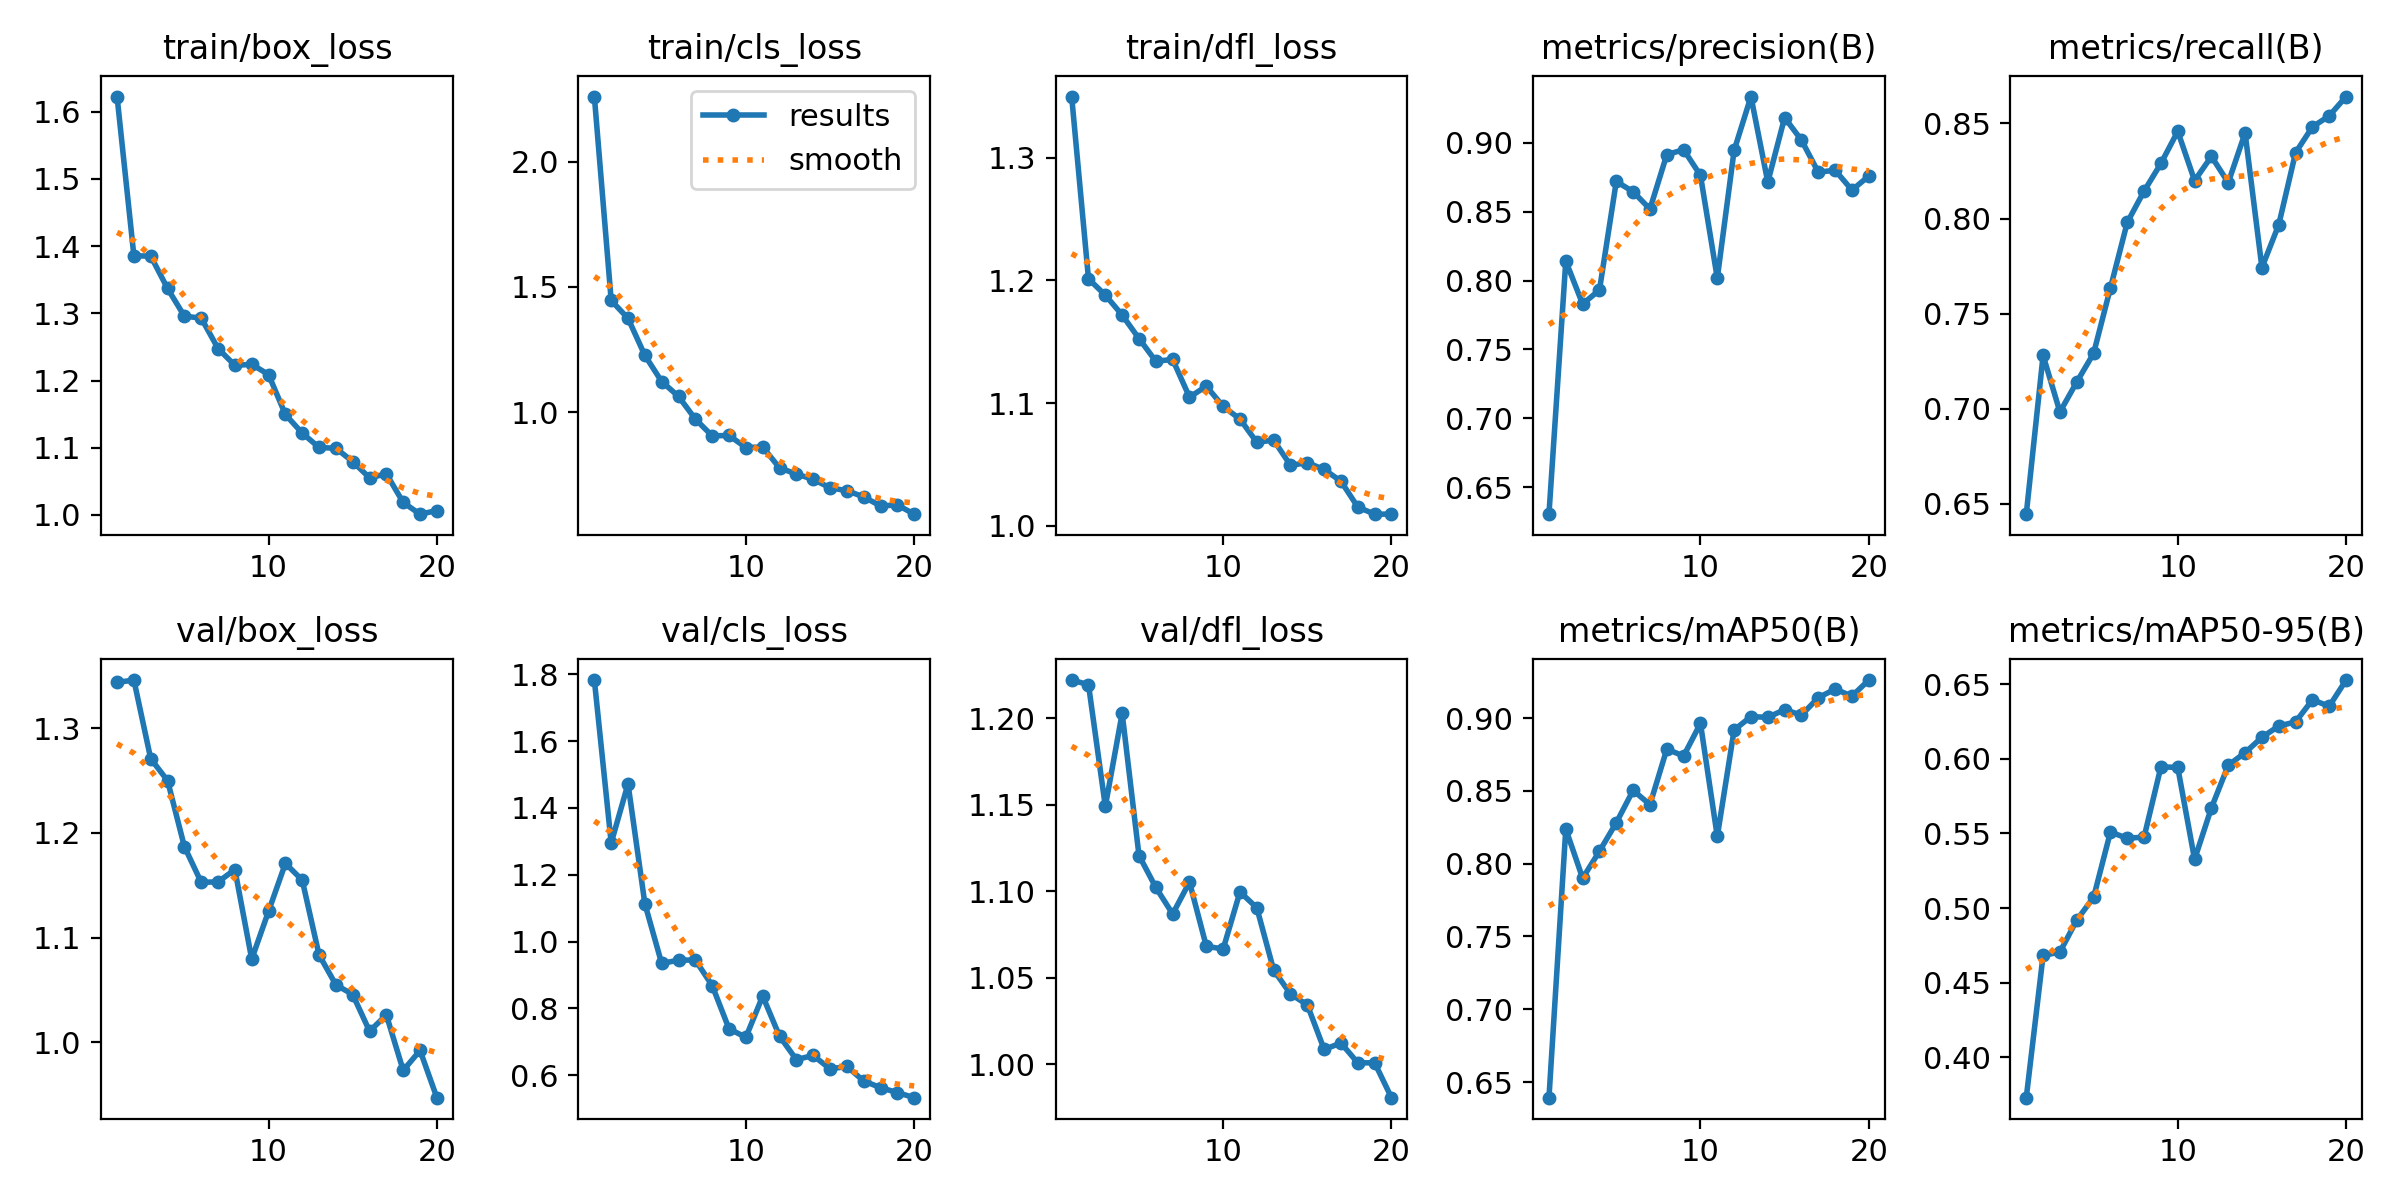

Data behind this chart, as committed beside it:
epoch, time, train/box_loss, train/cls_loss, train/dfl_loss, metrics/precision(B), metrics/recall(B), metrics/mAP50(B), metrics/mAP50-95(B), val/box_loss, val/cls_loss, val/dfl_loss, lr/pg0, lr/pg1, lr/pg2
1, 252.4, 1.622, 2.259, 1.35, 0.6304, 0.6446, 0.6392, 0.373, 1.344, 1.783, 1.222, 0.0005544, 0.0005544, 0.0005544
2, 487.6, 1.386, 1.446, 1.201, 0.8141, 0.7281, 0.8238, 0.4683, 1.346, 1.295, 1.219, 0.001055, 0.001055, 0.001055
3, 719, 1.385, 1.375, 1.188, 0.7829, 0.6983, 0.79, 0.4706, 1.271, 1.472, 1.149, 0.001501, 0.001501, 0.001501
4, 951.9, 1.337, 1.227, 1.172, 0.7932, 0.7141, 0.8085, 0.492, 1.25, 1.113, 1.203, 0.001419, 0.001419, 0.001419
5, 1184, 1.296, 1.123, 1.153, 0.8719, 0.7291, 0.8281, 0.5072, 1.187, 0.9342, 1.121, 0.001337, 0.001337, 0.001337
6, 1425, 1.293, 1.063, 1.134, 0.8645, 0.7635, 0.8504, 0.5509, 1.153, 0.9443, 1.102, 0.001254, 0.001254, 0.001254
7, 1680, 1.248, 0.9727, 1.136, 0.8519, 0.798, 0.8405, 0.5468, 1.153, 0.9445, 1.087, 0.001172, 0.001172, 0.001172
8, 1877, 1.223, 0.906, 1.105, 0.8914, 0.8145, 0.8786, 0.5476, 1.165, 0.8682, 1.105, 0.001089, 0.001089, 0.001089
9, 2067, 1.224, 0.9074, 1.114, 0.895, 0.829, 0.874, 0.5946, 1.079, 0.7386, 1.068, 0.001007, 0.001007, 0.001007
10, 2255, 1.209, 0.8593, 1.097, 0.8763, 0.8459, 0.8963, 0.5942, 1.125, 0.7131, 1.067, 0.0009244, 0.0009244, 0.0009244
11, 2440, 1.149, 0.8615, 1.087, 0.8017, 0.82, 0.8187, 0.5326, 1.171, 0.8365, 1.1, 0.0008418, 0.0008418, 0.0008418
12, 2627, 1.122, 0.7781, 1.068, 0.8944, 0.8327, 0.8919, 0.5672, 1.155, 0.7166, 1.09, 0.0007593, 0.0007593, 0.0007593
13, 2811, 1.1, 0.7538, 1.07, 0.9335, 0.8189, 0.901, 0.5957, 1.083, 0.6464, 1.054, 0.0006768, 0.0006768, 0.0006768
14, 2996, 1.099, 0.7324, 1.049, 0.8715, 0.845, 0.9005, 0.6041, 1.055, 0.6587, 1.041, 0.0005943, 0.0005943, 0.0005943
15, 3182, 1.079, 0.6988, 1.052, 0.9183, 0.7742, 0.9058, 0.6144, 1.046, 0.6185, 1.034, 0.0005118, 0.0005118, 0.0005118
16, 3368, 1.055, 0.6872, 1.046, 0.9019, 0.7968, 0.902, 0.622, 1.011, 0.6257, 1.009, 0.0004293, 0.0004293, 0.0004293
17, 3556, 1.061, 0.6627, 1.036, 0.8786, 0.8347, 0.914, 0.6247, 1.026, 0.5823, 1.012, 0.0003467, 0.0003467, 0.0003467
18, 3743, 1.019, 0.6263, 1.015, 0.8801, 0.8482, 0.9199, 0.6395, 0.9731, 0.5623, 1.001, 0.0002642, 0.0002642, 0.0002642
19, 3928, 1.001, 0.6305, 1.01, 0.8657, 0.854, 0.9151, 0.6352, 0.9922, 0.5476, 1.001, 0.0001817, 0.0001817, 0.0001817
20, 4112, 1.007, 0.5935, 1.01, 0.8758, 0.8641, 0.9261, 0.6528, 0.9471, 0.5323, 0.9806, 9.91865e-05, 9.91865e-05, 9.91865e-05
